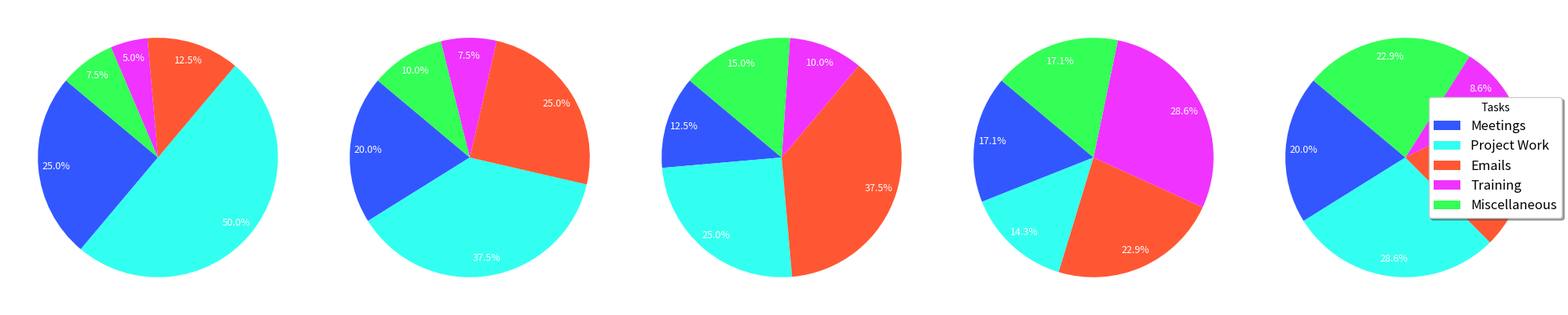

Here is the Python script that generated this plot:
import matplotlib.pyplot as plt
import numpy as np

departments = ['Engineering', 'Marketing', 'Sales', 'HR', 'Support']
tasks = ['Meetings', 'Project Work', 'Emails', 'Training', 'Miscellaneous']

task_data = np.array([
    [10, 20, 5, 2, 3],
    [8, 15, 10, 3, 4],
    [5, 10, 15, 4, 6],
    [6, 5, 8, 10, 6],
    [7, 10, 7, 3, 8]
])

colors = ['#3357FF', '#33FFF0', '#FF5733', '#F033FF', '#33FF57']

fig, axes = plt.subplots(1, len(departments), figsize=(20, 10))

for ax, task_distribution in zip(axes, task_data):
    wedges, _, autotexts = ax.pie(task_distribution,
                                  colors=colors,
                                  startangle=140,
                                  autopct='%1.1f%%',
                                  pctdistance=0.85)

    for autotext in autotexts:
        autotext.set_color('white')
        autotext.set_fontsize(9)

fig.legend(wedges, tasks, title="Tasks", loc='center right', fontsize=12, ncol=1, frameon=True, fancybox=True, shadow=True)

plt.tight_layout(rect=[0, 0.05, 1, 0.95])
plt.show()
